Run: headless pygame with SDL's dummy video driver; simulated clock (each Clock.tick advances the game by its frame time, no real sleeping); random seed 0; keys injected as events and as key.get_pressed() state; no mouse input.
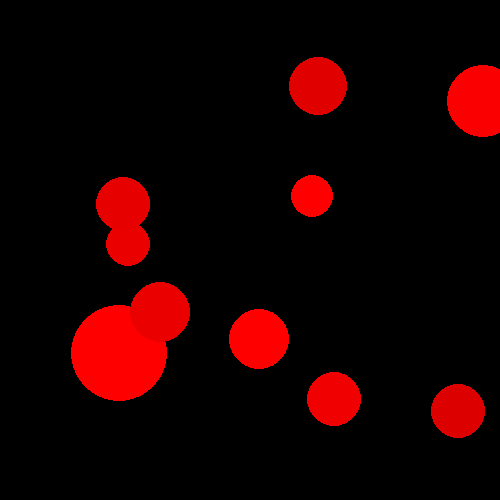
Frame 1 of 4 · flips 1–60 · no input
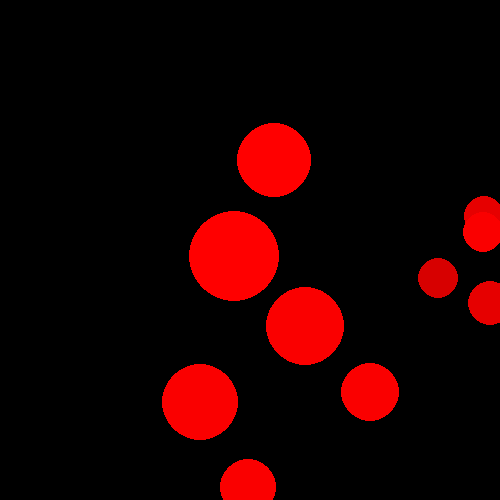
Frame 2 of 4 · flips 61–180 · tapped SPACE, RETURN · held RIGHT (→), D
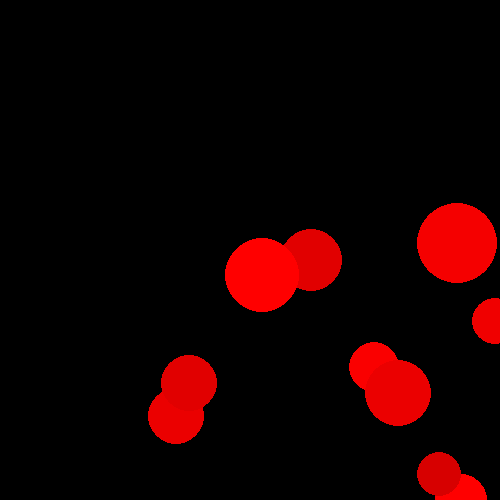
Frame 3 of 4 · flips 181–300 · held DOWN (↓), S
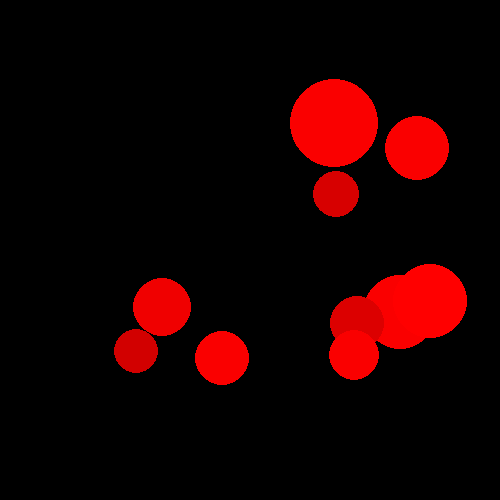
Frame 4 of 4 · flips 301–420 · held LEFT (←), A, UP (↑), W

The pygame program that drew these frames:

import pygame
import random

white = [0,0,0]

def main():
    clock = pygame.time.Clock()
    # Write your pygame code (the "while" loop) in this "main" function.
    screen_height=500
    screen_width=500
    gameSurface = pygame.display.set_mode((screen_width,screen_height))
    pygame.display.set_caption('5')
    pygame.display.update()
    
    #x,y coordinates, radius, speed and color of the ball
    x=[] 
    y=[] 
    r=[] 
    deltax=[] 
    deltay=[] 
    color=[] 
    
                    

    #create number for each of ten balls           
    for i in range (10): 
        x.append(random.randrange(100,500))
        y.append(random.randrange(100,500))
        r.append(random.randrange(20, 50))
        deltax.append(random.randrange(-5,5))
        deltay.append(random.randrange(-5,5))
        color.append(random.randrange(0, 255))
        
        
        
        
    gameExit =False
    #loop for running
    while not gameExit:
        for event in pygame.event.get():
            if event.type == pygame.QUIT:
                gameExit = True
                
        gameSurface.fill(white)

        
        for i in range (10):
            pygame.draw.circle(gameSurface,(color[i],0,0),(x[i],y[i]),r[i])
        
        
        for i in range (10):
            #move the ball
            x[i] += deltax[i]
            y[i] += deltay[i]
            
            #shrink the size
            r[i] -= 3
 

            
            #change the color to black
            if color[i]-5 >=0:
                color[i] -= 5
            
 
 
            #if radius smaller than 20 disappear
            if r[i] < 20:
                r[i] = random.randrange(20, 50)
                x[i] = random.randint(100,500)
                y[i] = random.randint(100,500)
                color[i] =255
                

            
                
                
                
            #bounce back
            if y[i] > screen_height - r[i] or y[i] < r[i]:
                deltax[i] *= -1
    
            if x[i] > screen_width - r[i] or x[i] < r[i]:
                deltay[i] *= -1
                
        clock.tick(10)    
        pygame.display.update()


if __name__ == '__main__':
    main()
    

pygame.quit()
